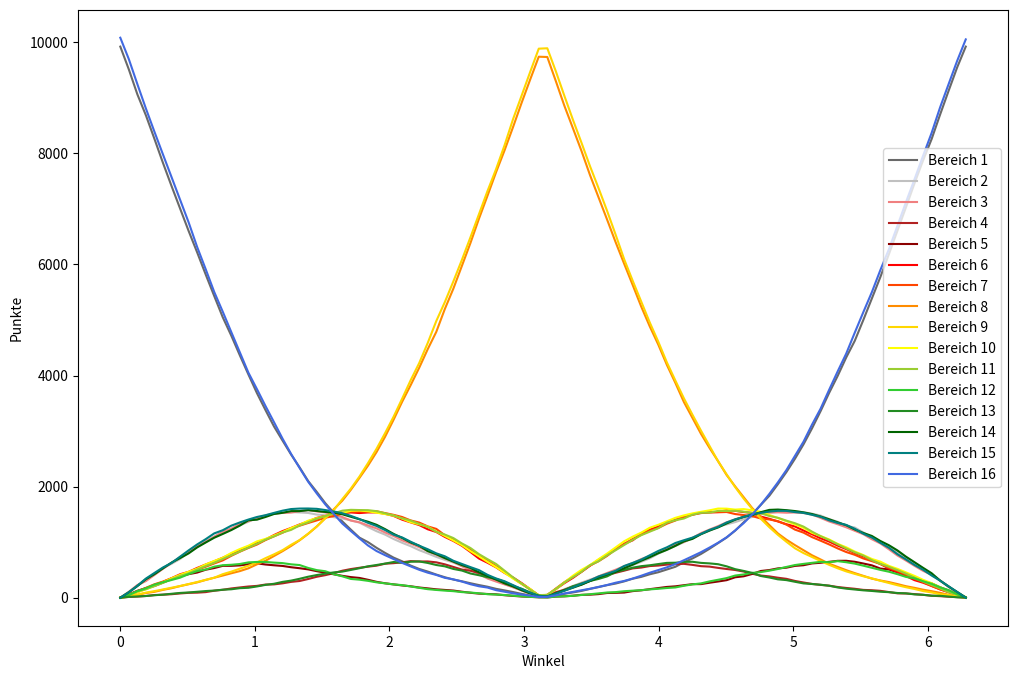

Write the Python code that produced this figure.

from math import *
import random 
import numpy as np
from matplotlib import pyplot as plt #für die graphiken
import time

# x Werte und eine Liste, die zu jeden x-Werte eine Liste der y-Werte enthällt
def graph_off(x, y_werte, vergleich = False):
    y_listen = []
    Summe = []
    for i in range(len(y_werte[0])):
        y_listen += [[]]
        for j in y_werte:
            y_listen[i] += [j[i]]
            if i == 0:
                Summe += [sum(j)]
    #print(x,y_listen)

    #Das Bild
    plt.figure(figsize=(12,8))

    farben = [ 'dimgray' , 'silver', 'lightcoral', 'firebrick', 'darkred' ,'red', 'orangered' , 'darkorange', 'gold', 'yellow' , 'yellowgreen' , 'limegreen', 'forestgreen' , 'darkgreen' , 'teal' , 'royalblue' , 'navy' , 'indigo']

    for y in range(len(y_listen)):
        plt.plot(x,y_listen[y], label = "Bereich " + str(y+1) , color = farben[y])

    if vergleich:

        berg_summe = []
        x = np.linspace(0,2*pi,200)
        for i in range(len(y_listen[3])):
            berg_summe.append(y_listen[2][i] + y_listen[3][i])
        plt.plot(x, berg_summe, color= 'green')

        x = np.linspace(0,pi,100)
        vergleich_aufwärts = []
        vergleich_abwärts = []
        vergleich_hügel = []
        vergleich_ungleicher_hügel = []

        for i in x:
            a = acos(cos(i)**2)
            vergleich_aufwärts.append(100_000/(4*pi)* (2*i - a)  ) # ( a + 2*(pi/2-i))) # = pi + a - 2*i 
            vergleich_abwärts.append(100_000/(4*pi)* (2*pi -2*i -a))
            vergleich_hügel.append(100_000/(4*pi)*a)
            vergleich_ungleicher_hügel.append(100_000/(4*pi)*(1/2*a + 2/(pi**2)*sin(2*i)))

        plt.plot(x, vergleich_aufwärts , label = 'Vergleich', color = 'black') 
        plt.plot(x, vergleich_abwärts , color = 'black')  
        plt.plot(x, vergleich_hügel , color = 'black') 
        plt.plot(x, vergleich_ungleicher_hügel , color = 'red')

           

         
    
    #plt.plot(x, Summe , label = "Summe" , color = 'black')
    plt.xlabel('Winkel')
    plt.ylabel('Punkte')
    #plt.ylim(10,-10)
    plt.legend()
    plt.savefig('el_20240106_07_01.png')
    plt.show()

def graph_vergleich(x, y_werte):
    y_listen = []
    Summe = []
    for i in range(len(y_werte[0])):
        y_listen += [[]]
        for j in y_werte:
            y_listen[i] += [j[i]]
            if i == 0:
                Summe += [sum(j)]
    #print(x,y_listen)

    #Das Bild
    plt.figure(figsize=(12,8))
    farben = [ 'dimgray' , 'silver', 'lightcoral', 'firebrick', 'darkred' ,'red', 'orangered' , 'darkorange', 'gold', 'yellow' , 'yellowgreen' , 'limegreen', 'forestgreen' , 'darkgreen' , 'teal' , 'royalblue' , 'navy' , 'indigo']

    x = np.linspace(0,pi,100)

    fehler = []
    sinus = []
    sin_arccos = []
    mittelwert = []
    random_idee = []
    for i in range(len(y_listen[1])):
        a = acos(cos(x[i])**2)
        fehler.append(y_listen[1][i] - 100_000/(4*pi)*a/2)
        sinus.append(100_000/(4*pi)*((2/pi)**2)*asin(sin(x[i])*cos(x[i])))
        random_idee.append(100_000/(1/2*pi**2)*(1/(4*pi))*(sin(acos(sin(x[i]-pi/2))*2 + pi)))
        
    x_2 = np.linspace(0,pi/2,100)    
    for i in range(len(x_2)):    
        sin_arccos.append(100_000/(1/2*pi**2) *(1/(4*pi))* (sin(acos(x_2[i]*2/pi)*2)))
        mittelwert.append(100_000/(1/2*pi**2) *(1/(4*pi))* (1/3* sin(acos(x_2[i]*2/pi)*2)) + 2/3* 100_000/(4*pi)*((2/pi)**2)*asin(sin(x_2[i])*cos(x_2[i])))


    plt.plot(x, fehler, color = farben[7])
    plt.plot(x, sinus, color = 'black')
    plt.plot(x_2,sin_arccos, color = 'red')
    #plt.plot(x_2, mittelwert, color = 'indigo')
    plt.plot(x, random_idee )

    plt.xlabel('Winkel')
    plt.ylabel('Punkte')
    #plt.ylim(10,-10)
    plt.legend()
    plt.savefig('el_20231227_02_04.png')
    plt.show()

    
Daten = [[9920, 0, 0, 0, 0, 0, 0, 0, 0, 0, 0, 0, 0, 0, 0, 10080], [9509, 110, 101, 14, 60, 46, 53, 27, 25, 53, 48, 49, 16, 98, 97, 9694], [9060, 222, 229, 21, 125, 101, 110, 52, 55, 100, 115, 118, 23, 209, 216, 9244], [8682, 309, 300, 31, 173, 163, 178, 84, 92, 151, 153, 171, 31, 333, 345, 8804], [8258, 422, 410, 48, 212, 222, 242, 106, 119, 215, 209, 236, 45, 424, 446, 8386], [7825, 533, 521, 55, 272, 282, 291, 141, 149, 277, 268, 280, 55, 529, 545, 7977], [7410, 611, 628, 63, 335, 352, 350, 171, 180, 349, 332, 319, 71, 632, 626, 7571], [7006, 697, 730, 77, 383, 422, 396, 209, 211, 412, 393, 361, 86, 714, 739, 7164], [6602, 816, 825, 88, 424, 466, 456, 243, 246, 467, 440, 425, 95, 798, 852, 6757], [6216, 917, 926, 91, 453, 536, 505, 276, 283, 524, 509, 479, 107, 906, 959, 6313], [5818, 1016, 1005, 101, 504, 598, 558, 320, 322, 599, 570, 508, 120, 994, 1054, 5913], [5430, 1102, 1095, 126, 534, 656, 617, 360, 360, 662, 629, 559, 129, 1080, 1158, 5503], [5047, 1176, 1189, 143, 574, 720, 672, 399, 424, 719, 698, 585, 144, 1148, 1215, 5147], [4716, 1233, 1245, 167, 574, 790, 755, 440, 470, 806, 764, 593, 152, 1218, 1297, 4780], [4362, 1303, 1327, 185, 582, 853, 829, 479, 523, 876, 832, 607, 172, 1299, 1355, 4416], [4019, 1367, 1379, 202, 603, 925, 896, 529, 575, 936, 902, 636, 179, 1394, 1407, 4051], [3683, 1436, 1427, 213, 619, 984, 957, 601, 636, 1014, 970, 644, 203, 1405, 1453, 3755], [3378, 1484, 1472, 237, 598, 1048, 1038, 665, 712, 1059, 1045, 644, 231, 1453, 1485, 3451], [3082, 1513, 1516, 240, 584, 1128, 1106, 751, 781, 1119, 1104, 632, 251, 1507, 1527, 3159], [2828, 1528, 1526, 259, 572, 1199, 1170, 838, 856, 1183, 1174, 623, 285, 1529, 1567, 2863], [2577, 1542, 1533, 285, 549, 1256, 1246, 932, 953, 1254, 1221, 601, 308, 1559, 1596, 2588], [2345, 1535, 1558, 301, 531, 1319, 1297, 1034, 1038, 1313, 1302, 588, 341, 1559, 1605, 2334], [2100, 1526, 1579, 337, 510, 1373, 1345, 1150, 1153, 1387, 1356, 536, 378, 1576, 1606, 2088], [1906, 1497, 1553, 377, 478, 1437, 1391, 1281, 1281, 1432, 1423, 497, 408, 1561, 1600, 1878], [1703, 1484, 1535, 406, 450, 1472, 1440, 1430, 1432, 1468, 1468, 477, 433, 1544, 1578, 1680], [1528, 1450, 1509, 442, 422, 1506, 1471, 1592, 1577, 1515, 1518, 424, 456, 1531, 1552, 1507], [1374, 1426, 1452, 486, 394, 1525, 1516, 1747, 1776, 1524, 1567, 385, 470, 1502, 1521, 1335], [1225, 1394, 1388, 516, 371, 1535, 1548, 1943, 1965, 1565, 1582, 338, 500, 1457, 1473, 1200], [1082, 1353, 1358, 539, 356, 1524, 1552, 2156, 2180, 1569, 1578, 325, 531, 1412, 1416, 1069], [1001, 1273, 1301, 559, 323, 1535, 1551, 2377, 2422, 1556, 1576, 304, 565, 1368, 1348, 941], [899, 1198, 1248, 577, 286, 1536, 1556, 2620, 2679, 1531, 1558, 277, 589, 1313, 1292, 841], [807, 1136, 1175, 612, 260, 1511, 1523, 2896, 2961, 1506, 1520, 259, 614, 1235, 1219, 766], [722, 1057, 1111, 622, 240, 1472, 1492, 3204, 3258, 1478, 1481, 240, 643, 1149, 1135, 696], [656, 989, 1033, 637, 221, 1405, 1453, 3526, 3582, 1424, 1430, 227, 629, 1076, 1085, 627], [579, 928, 975, 659, 206, 1356, 1391, 3826, 3915, 1359, 1388, 203, 648, 995, 1008, 564], [518, 856, 910, 652, 184, 1308, 1353, 4139, 4224, 1321, 1329, 178, 653, 936, 936, 503], [471, 797, 841, 653, 168, 1232, 1284, 4474, 4586, 1278, 1273, 154, 626, 839, 873, 451], [417, 735, 773, 637, 151, 1183, 1239, 4785, 4980, 1191, 1187, 140, 589, 784, 799, 410], [369, 681, 713, 601, 140, 1095, 1125, 5196, 5321, 1112, 1137, 128, 565, 713, 746, 358], [327, 635, 644, 554, 129, 1021, 1047, 5563, 5694, 1030, 1074, 118, 518, 650, 665, 331], [296, 570, 569, 507, 108, 935, 962, 5973, 6081, 946, 977, 101, 489, 587, 608, 291], [261, 509, 502, 485, 89, 823, 867, 6384, 6487, 839, 895, 93, 436, 536, 551, 243], [228, 452, 426, 446, 74, 705, 766, 6823, 6904, 746, 784, 80, 405, 458, 497, 206], [198, 382, 346, 392, 67, 629, 669, 7237, 7321, 645, 694, 64, 369, 392, 412, 183], [160, 306, 291, 330, 61, 547, 566, 7659, 7714, 551, 608, 57, 339, 328, 347, 136], [132, 250, 240, 281, 45, 446, 471, 8055, 8147, 449, 486, 49, 287, 258, 296, 108], [102, 186, 190, 218, 33, 363, 352, 8476, 8619, 344, 365, 36, 209, 202, 226, 79], [69, 135, 129, 143, 22, 263, 248, 8911, 9041, 250, 255, 26, 162, 135, 155, 56], [40, 71, 70, 92, 16, 153, 149, 9329, 9466, 157, 143, 15, 93, 77, 91, 38], [13, 24, 25, 30, 8, 41, 41, 9738, 9883, 40, 46, 8, 23, 36, 32, 12], [15, 20, 21, 29, 6, 51, 45, 9733, 9890, 50, 52, 5, 26, 20, 22, 15], [37, 79, 67, 99, 20, 154, 165, 9299, 9476, 153, 158, 21, 76, 80, 74, 42], [70, 153, 133, 143, 25, 262, 279, 8855, 9034, 275, 274, 26, 138, 132, 124, 77], [95, 212, 189, 202, 36, 357, 378, 8451, 8604, 396, 370, 34, 206, 180, 185, 105], [122, 271, 259, 238, 52, 465, 470, 8043, 8191, 501, 466, 49, 255, 234, 250, 134], [159, 327, 312, 303, 55, 576, 580, 7608, 7768, 588, 586, 63, 302, 301, 311, 161], [191, 374, 385, 358, 65, 683, 657, 7207, 7373, 693, 657, 78, 338, 364, 382, 195], [226, 421, 445, 407, 85, 776, 753, 6807, 6964, 795, 763, 94, 384, 420, 431, 229], [255, 478, 504, 449, 88, 876, 870, 6400, 6536, 905, 855, 101, 464, 465, 484, 270], [294, 529, 567, 487, 93, 969, 969, 6012, 6093, 1016, 949, 117, 501, 531, 571, 302], [342, 588, 623, 528, 119, 1033, 1058, 5629, 5705, 1099, 1041, 127, 541, 595, 627, 345], [375, 647, 696, 543, 133, 1151, 1135, 5240, 5330, 1172, 1126, 136, 568, 666, 686, 396], [422, 709, 751, 570, 154, 1225, 1206, 4883, 4954, 1259, 1189, 150, 584, 730, 764, 450], [459, 794, 819, 579, 174, 1284, 1256, 4555, 4607, 1313, 1252, 161, 606, 801, 842, 498], [508, 862, 889, 596, 194, 1347, 1332, 4192, 4237, 1375, 1350, 175, 627, 862, 907, 547], [557, 932, 961, 605, 205, 1404, 1390, 3866, 3908, 1438, 1394, 185, 630, 934, 985, 606], [639, 999, 1005, 610, 225, 1455, 1466, 3521, 3588, 1482, 1426, 215, 645, 1014, 1035, 675], [707, 1074, 1076, 591, 244, 1494, 1498, 3236, 3293, 1518, 1494, 240, 647, 1059, 1082, 747], [788, 1145, 1163, 568, 245, 1524, 1538, 2949, 3007, 1547, 1528, 258, 627, 1144, 1149, 820], [882, 1209, 1227, 560, 270, 1534, 1542, 2696, 2731, 1573, 1532, 294, 618, 1209, 1220, 903], [983, 1281, 1289, 537, 292, 1543, 1538, 2457, 2456, 1605, 1563, 323, 603, 1265, 1275, 990], [1083, 1320, 1357, 517, 316, 1576, 1543, 2208, 2220, 1603, 1560, 353, 565, 1337, 1354, 1088], [1208, 1361, 1411, 499, 368, 1564, 1506, 2003, 1991, 1586, 1565, 399, 514, 1403, 1411, 1211], [1358, 1412, 1455, 471, 386, 1542, 1488, 1808, 1783, 1595, 1547, 419, 482, 1455, 1455, 1344], [1502, 1454, 1496, 431, 428, 1527, 1469, 1613, 1597, 1573, 1525, 447, 447, 1487, 1505, 1499], [1671, 1507, 1517, 399, 481, 1461, 1426, 1458, 1421, 1546, 1520, 461, 391, 1540, 1527, 1674], [1835, 1533, 1533, 384, 498, 1420, 1409, 1308, 1269, 1490, 1471, 487, 364, 1581, 1550, 1868], [2043, 1544, 1537, 360, 528, 1373, 1378, 1157, 1132, 1434, 1439, 517, 331, 1587, 1564, 2076], [2262, 1563, 1530, 340, 541, 1323, 1316, 1045, 1007, 1378, 1387, 554, 317, 1576, 1563, 2298], [2501, 1555, 1534, 302, 573, 1282, 1226, 947, 890, 1320, 1341, 588, 287, 1560, 1541, 2553], [2760, 1540, 1524, 274, 585, 1210, 1172, 855, 804, 1258, 1280, 609, 258, 1536, 1527, 2808], [3049, 1512, 1497, 248, 617, 1142, 1091, 764, 733, 1169, 1189, 628, 247, 1506, 1492, 3116], [3358, 1479, 1437, 231, 629, 1070, 1027, 689, 661, 1110, 1108, 646, 234, 1462, 1457, 3402], [3686, 1415, 1373, 217, 646, 1011, 960, 612, 592, 1049, 1038, 639, 216, 1412, 1393, 3741], [3992, 1368, 1323, 193, 664, 938, 888, 554, 530, 969, 962, 658, 185, 1357, 1346, 4073], [4324, 1292, 1268, 176, 665, 876, 823, 496, 474, 908, 887, 639, 163, 1305, 1311, 4393], [4623, 1264, 1205, 161, 647, 804, 773, 443, 429, 831, 818, 614, 148, 1229, 1241, 4770], [4997, 1176, 1144, 141, 616, 745, 707, 394, 386, 768, 759, 577, 133, 1166, 1153, 5138], [5384, 1081, 1053, 135, 583, 681, 659, 344, 349, 698, 677, 539, 122, 1112, 1085, 5498], [5772, 997, 977, 124, 525, 607, 608, 310, 305, 649, 610, 501, 108, 1021, 989, 5897], [6183, 907, 872, 102, 508, 526, 540, 282, 265, 573, 557, 468, 100, 945, 900, 6272], [6606, 821, 760, 79, 458, 463, 487, 246, 225, 520, 497, 424, 85, 851, 784, 6694], [7029, 714, 669, 76, 418, 390, 417, 207, 189, 456, 433, 375, 79, 739, 689, 7120], [7459, 616, 574, 65, 371, 316, 341, 178, 157, 393, 361, 348, 60, 639, 590, 7532], [7871, 514, 484, 52, 299, 270, 285, 145, 120, 322, 292, 297, 53, 538, 504, 7954], [8254, 419, 412, 36, 258, 212, 211, 118, 95, 262, 230, 251, 36, 441, 400, 8365], [8698, 307, 310, 28, 187, 150, 152, 88, 62, 187, 167, 187, 34, 308, 307, 8828], [9128, 189, 202, 18, 130, 100, 100, 53, 50, 122, 99, 135, 21, 200, 205, 9248], [9548, 93, 90, 11, 59, 48, 44, 27, 24, 62, 54, 61, 8, 103, 102, 9666], [9920, 0, 0, 0, 0, 0, 0, 0, 6, 13, 1, 0, 3, 5, 2, 10050]]  
  #Daten = np.array(Daten).reshape(int(len(Daten)/16),16).tolist()

Winkel = np.linspace(0,2*pi,100)
graph_off(Winkel, Daten)
